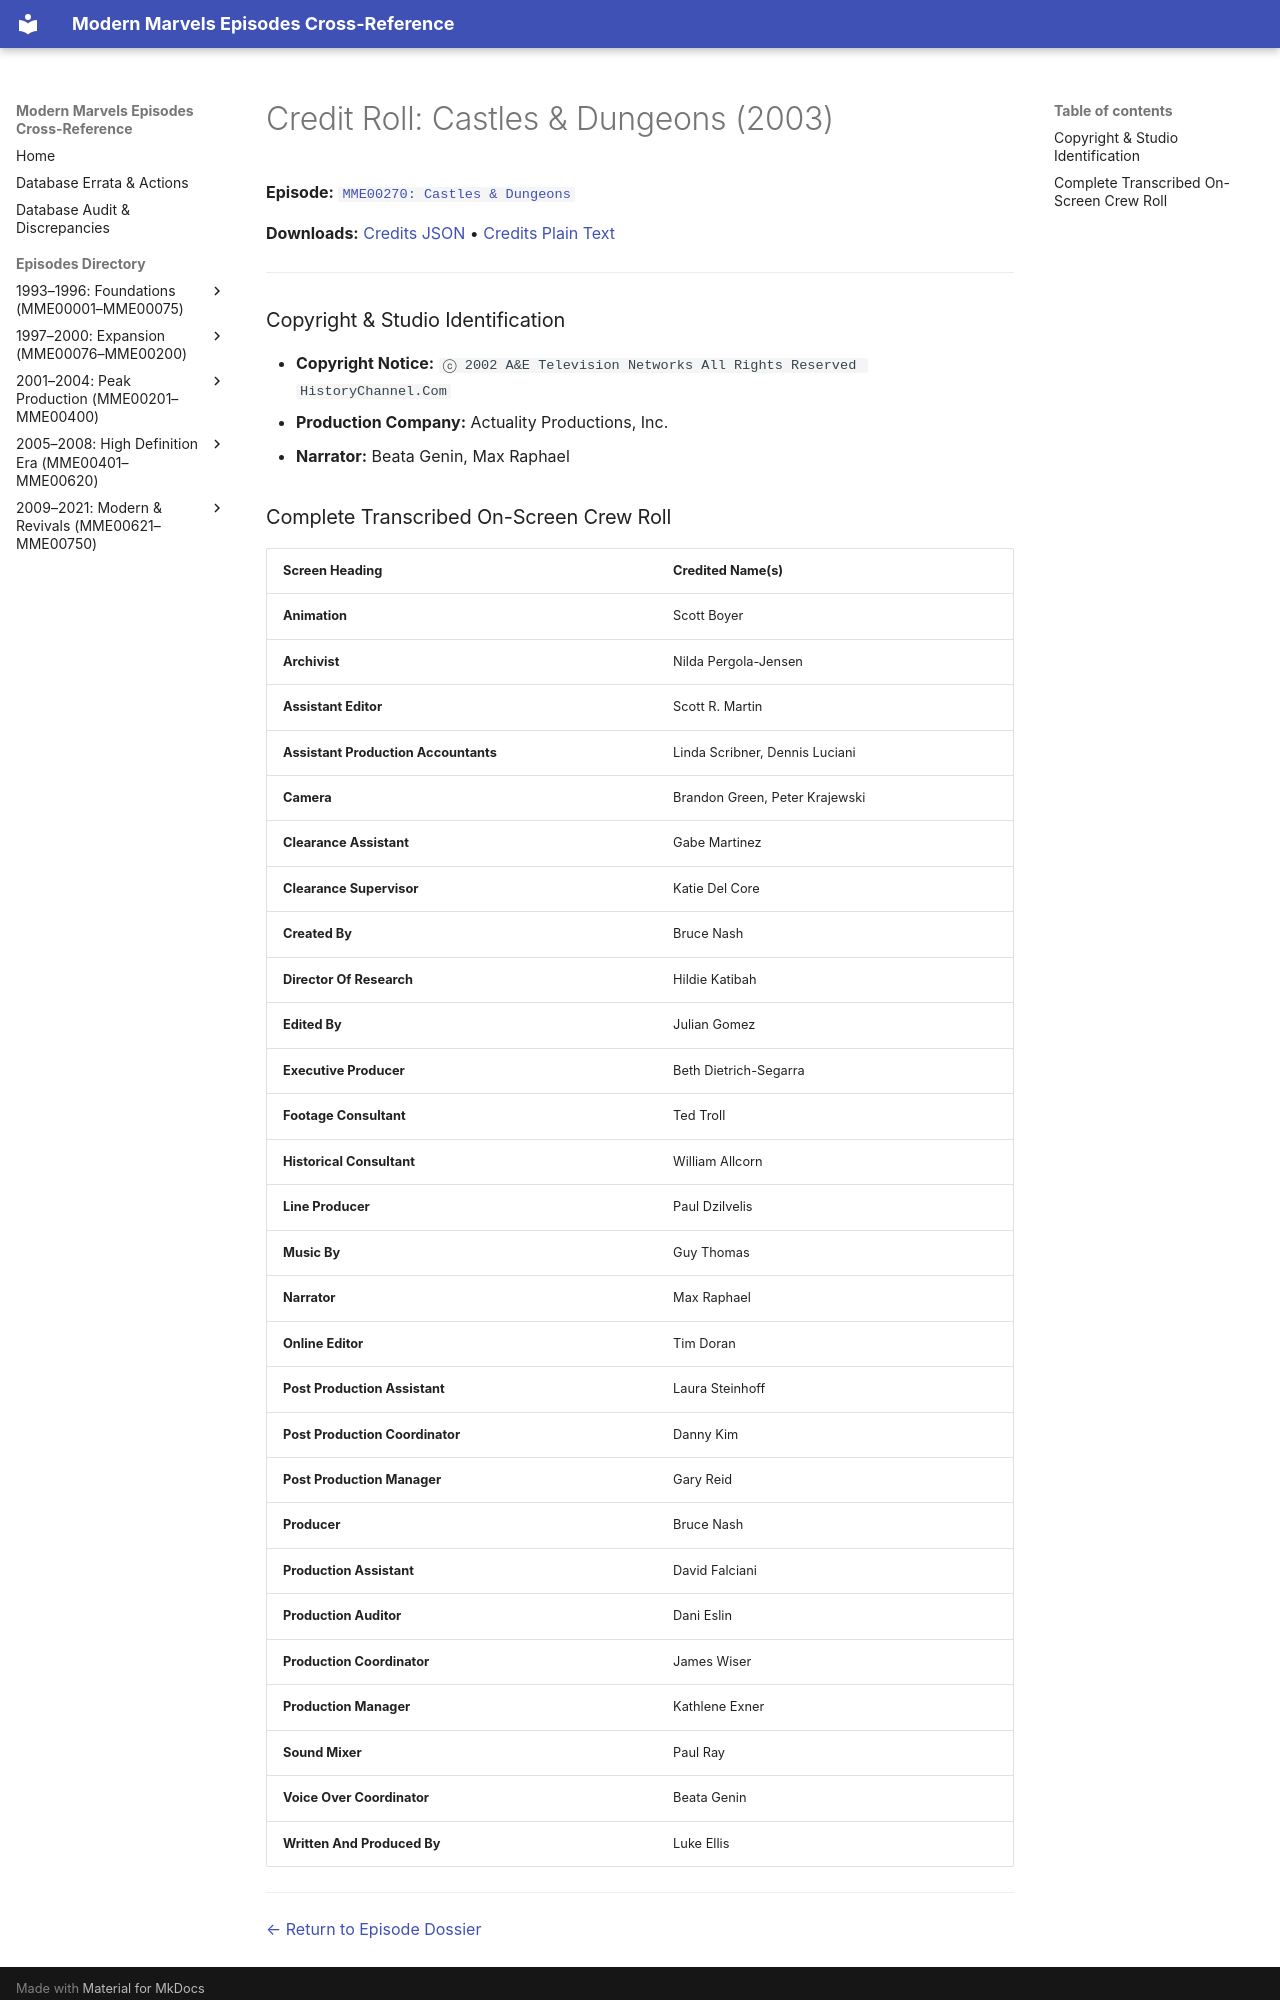

repository: ModernMarvelsFan/ModernMarvels · page: credits/MME00270-credits/index.html · generator: mkdocs

# Credit Roll: Castles & Dungeons (2003)
**Episode:** [`MME00270: Castles & Dungeons`](../episodes/MME00270.md)

**Downloads:** [Credits JSON](json/MME00270-credits.json) • [Credits Plain Text](txt/MME00270-credits.txt)

---

### Copyright & Studio Identification
* **Copyright Notice:** `ⓒ 2002 A&E Television Networks All Rights Reserved HistoryChannel.Com`
* **Production Company:** Actuality Productions, Inc.
* **Narrator:** Beata Genin, Max Raphael
